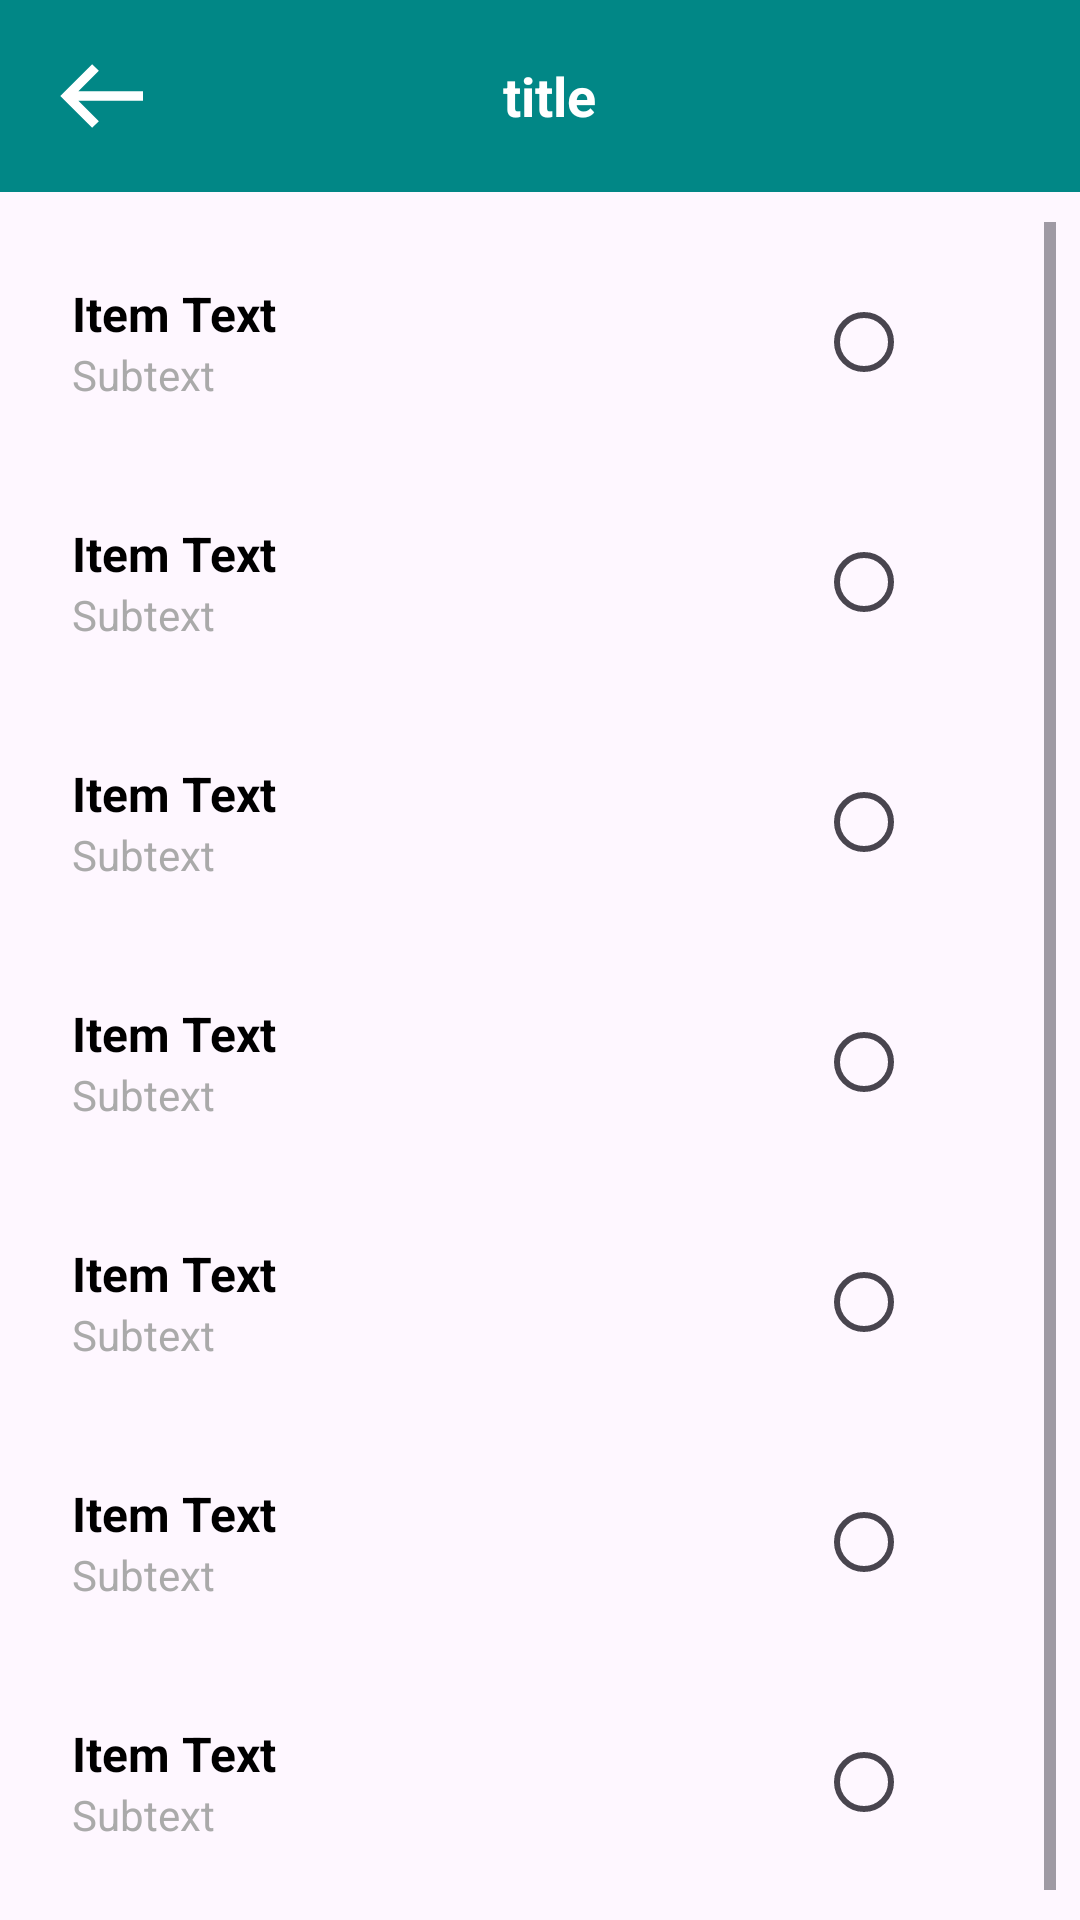

Produce the Android XML layout that renders to this screen, including the resource entries it uses.
<!-- AndroidManifest.xml: application theme Theme.Alpha -->
<!-- res/layout/fragment_language.xml -->
<?xml version="1.0" encoding="utf-8"?>
<androidx.constraintlayout.widget.ConstraintLayout xmlns:android="http://schemas.android.com/apk/res/android"
    xmlns:tools="http://schemas.android.com/tools"
    android:layout_width="match_parent"
    android:layout_height="match_parent"
    xmlns:app="http://schemas.android.com/apk/res-auto"
    tools:context=".ui.settings.LanguageFragment">

    <include
        android:id="@+id/language_titlebar"
        layout="@layout/item_titlebar"
        app:layout_constraintTop_toTopOf="parent"
        app:layout_constraintStart_toStartOf="parent"
        app:layout_constraintEnd_toEndOf="parent"/>

    <ScrollView
        android:id="@+id/language_card_ll"
        android:layout_width="match_parent"
        android:layout_height="wrap_content"
        android:orientation="vertical"
        android:paddingHorizontal="3dp"
        android:paddingVertical="5dp"
        android:layout_margin="5dp"
        android:elevation="4dp"
        app:layout_constraintEnd_toEndOf="parent"
        app:layout_constraintStart_toStartOf="parent"
        app:layout_constraintTop_toBottomOf="@id/language_titlebar">
    <LinearLayout
     android:layout_width="match_parent"
        android:layout_height="wrap_content"
        android:orientation="vertical">

        <include
            android:id="@+id/language1"
            layout="@layout/item_text_radio" />

        <include
            android:id="@+id/language2"
            layout="@layout/item_text_radio" />

        <include
            android:id="@+id/language3"
            layout="@layout/item_text_radio" />

        <include
            android:id="@+id/language4"
            layout="@layout/item_text_radio" />

        <include
            android:id="@+id/language5"
            layout="@layout/item_text_radio" />

        <include
            android:id="@+id/language6"
            layout="@layout/item_text_radio" />

        <include
            android:id="@+id/language7"
            layout="@layout/item_text_radio" />

        <include
            android:id="@+id/language8"
            layout="@layout/item_text_radio" />

        <include
            android:id="@+id/language9"
            layout="@layout/item_text_radio" />


    </LinearLayout>

    </ScrollView>
</androidx.constraintlayout.widget.ConstraintLayout>
<!-- res/layout/item_titlebar.xml (included above) -->
<?xml version="1.0" encoding="utf-8"?>
<com.google.android.material.appbar.AppBarLayout xmlns:android="http://schemas.android.com/apk/res/android"
    xmlns:app="http://schemas.android.com/apk/res-auto"
    android:layout_width="match_parent"
    android:layout_height="wrap_content"
    android:theme="@style/ThemeOverlay.AppCompat.Dark.ActionBar">

    <androidx.appcompat.widget.Toolbar
        android:id="@+id/toolbar"
        android:layout_width="match_parent"
        android:layout_height="?attr/actionBarSize"
        android:background="@color/teal_700"
        app:layout_scrollFlags="scroll|enterAlways"
        app:popupTheme="@style/ThemeOverlay.AppCompat.Light">

        <RelativeLayout
            android:layout_width="match_parent"
            android:layout_height="match_parent">

            <ImageButton
                android:id="@+id/back_button"
                android:layout_width="38dp"
                android:layout_height="38dp"
                android:scaleType="centerCrop"
                android:foreground="@drawable/ripple_effect"
                android:clickable="true"
                android:layout_alignParentStart="true"
                android:layout_centerVertical="true"
                android:background="?attr/selectableItemBackgroundBorderless"
                android:contentDescription="@string/back_button_description"
                android:src="@drawable/ic_back"
                app:tint="@color/white" />

            <TextView
                android:id="@+id/toolbar_title"
                android:layout_width="wrap_content"
                android:layout_height="wrap_content"
                android:layout_centerVertical="true"
                android:layout_toEndOf="@id/back_button"
                android:layout_toStartOf="@id/search_button"
                android:gravity="center"
                android:ellipsize="end"
                android:maxLines="1"
                android:text="@string/title"
                android:textColor="@color/white"
                android:textSize="18sp"
                android:textStyle="bold" />

            <ImageButton
                android:id="@+id/search_button"
                android:layout_width="48dp"
                android:layout_height="48dp"
                android:layout_alignParentEnd="true"
                android:layout_centerVertical="true"
                android:scaleType="centerCrop"
                android:foreground="@drawable/ripple_effect"
                android:clickable="true"
                android:background="?attr/selectableItemBackgroundBorderless"
                android:contentDescription="@string/search_button_description"
                android:padding="12dp"
                android:src="@drawable/ic_search"
                app:tint="@color/white" />
        </RelativeLayout>
    </androidx.appcompat.widget.Toolbar>
</com.google.android.material.appbar.AppBarLayout>
<!-- res/layout/item_text_radio.xml (included above) -->
<?xml version="1.0" encoding="utf-8"?>
<LinearLayout xmlns:android="http://schemas.android.com/apk/res/android"
    android:layout_width="match_parent"
    android:layout_height="wrap_content"
    android:gravity="center_vertical"
    android:background="@drawable/rounded_corner"
    android:backgroundTint="@color/light_gray_darker"
    android:orientation="horizontal"
    android:padding="16dp">


    <LinearLayout
        android:layout_width="0dp"
        android:layout_height="wrap_content"
        android:layout_weight="1"
        android:orientation="vertical">

        <TextView
            android:id="@+id/item_text"
            android:layout_width="wrap_content"
            android:layout_height="wrap_content"
            android:text="Item Text"
            android:textColor="@color/black"
            android:textSize="16sp"
            android:textStyle="bold" />

        <TextView
            android:id="@+id/subtext"
            android:layout_width="wrap_content"
            android:layout_height="wrap_content"
            android:text="Subtext"
            android:visibility="visible"
            android:textColor="@android:color/darker_gray"
            android:textSize="14sp" />
    </LinearLayout>

    <RadioButton
        android:id="@+id/radio_button"
        android:visibility="visible"
        android:layout_width="wrap_content"
        android:layout_height="wrap_content"
        android:layout_marginEnd="16dp" />

    <ImageView
        android:id="@+id/play_button"
        android:visibility="gone"
        android:padding="8dp"
        android:src="@drawable/ic_speaker"
        android:background="@drawable/round_background"
        android:layout_width="44dp"
        android:layout_height="44dp"
        android:layout_marginEnd="16dp" />

    <ImageView
        android:id="@+id/mute_button"
        android:visibility="gone"
        android:padding="8dp"
        android:src="@drawable/ic_speaker"
        android:background="@drawable/round_background"
        android:layout_width="44dp"
        android:layout_height="44dp"
        android:layout_marginEnd="16dp" />

</LinearLayout>
<!-- resources referenced by this layout -->
<resources>
  <color name="black">#FF000000</color>
  <color name="light_gray_darker">#FFD0D0D0</color>
  <color name="teal_700">#FF018786</color>
  <color name="white">#FFFFFFFF</color>
  <!-- drawable ic_back (drawable) -->
  <vector xmlns:android="http://schemas.android.com/apk/res/android"
      android:width="24dp"
      android:height="24dp"
      android:viewportWidth="24"
      android:viewportHeight="24"
      android:tint="?attr/colorControlNormal">
  
      <path
          android:fillColor="@android:color/transparent"
          android:strokeColor="@android:color/white"
          android:strokeWidth="2"
          android:pathData="M20,12 L4,12 M10,6 L4,12 L10,18" />
  </vector>
  <!-- drawable ic_speaker (drawable) -->
  <vector xmlns:android="http://schemas.android.com/apk/res/android"
      android:width="24dp"
      android:height="24dp"
      android:viewportWidth="24"
      android:viewportHeight="24">
      <path
          android:fillColor="@android:color/transparent"
          android:pathData="M11,5L6,9H2v6h4l5,4z"
          android:strokeWidth="1.5"
          android:strokeColor="@color/icon_color"
          android:strokeLineCap="round"
          android:strokeLineJoin="round" />
      <path
          android:fillColor="@android:color/transparent"
          android:pathData="M13,15c1.66,0 3,-1.34 3,-3s-1.34,-3 -3,-3v0"
          android:strokeWidth="1.5"
          android:strokeColor="@color/icon_color"
          android:strokeLineCap="round"
          android:strokeLineJoin="round" />
      <path
          android:fillColor="@android:color/transparent"
          android:pathData="M15,7c2.76,0 5,2.24 5,5s-2.24,5 -5,5v0"
          android:strokeWidth="1.5"
          android:strokeColor="@color/icon_color"
          android:strokeLineCap="round"
          android:strokeLineJoin="round" />
  </vector>
  <!-- drawable ripple_effect (drawable) -->
  <?xml version="1.0" encoding="utf-8"?>
  <ripple xmlns:android="http://schemas.android.com/apk/res/android"
      android:color="@color/ripple_color"> 
      <item android:id="@android:id/mask">
          <shape android:shape="rectangle">
              <solid android:color="@color/white" /> 
              <corners android:radius="8dp" /> 
          </shape>
      </item>
  </ripple>
  <string name="back_button_description">back button to go back to previous fragment\n</string>
  <string name="search_button_description">search button\n</string>
  <string name="title">title</string>
  <style name="Theme.Alpha" parent="android:Theme.Material.Light.NoActionBar" />
  <color name="icon_color">#ff888888</color>
  <color name="ripple_color">#806200EE</color>
</resources>
